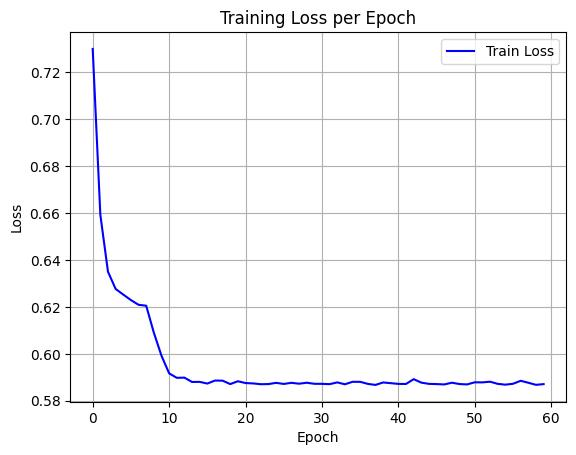

Values plotted in this chart, from the file beside it:
epoch, train_loss
0, 0.73
1, 0.6593
2, 0.635
3, 0.6277
4, 0.6253
5, 0.6229
6, 0.6209
7, 0.6205
8, 0.609
9, 0.5992
10, 0.5917
11, 0.5898
12, 0.5899
13, 0.588
14, 0.588
15, 0.5873
16, 0.5886
17, 0.5886
18, 0.5871
19, 0.5883
20, 0.5875
21, 0.5874
22, 0.587
23, 0.5871
24, 0.5876
25, 0.5872
26, 0.5876
27, 0.5873
28, 0.5877
29, 0.5872
30, 0.5872
31, 0.5871
32, 0.5878
33, 0.587
34, 0.5881
35, 0.5881
36, 0.5872
37, 0.5867
38, 0.5878
39, 0.5875
40, 0.5872
41, 0.5872
42, 0.5892
43, 0.5877
44, 0.5872
45, 0.5871
46, 0.587
47, 0.5877
48, 0.5871
49, 0.587
50, 0.5879
51, 0.5878
52, 0.5881
53, 0.5872
54, 0.5869
55, 0.5872
56, 0.5885
57, 0.5877
58, 0.5868
59, 0.5871
